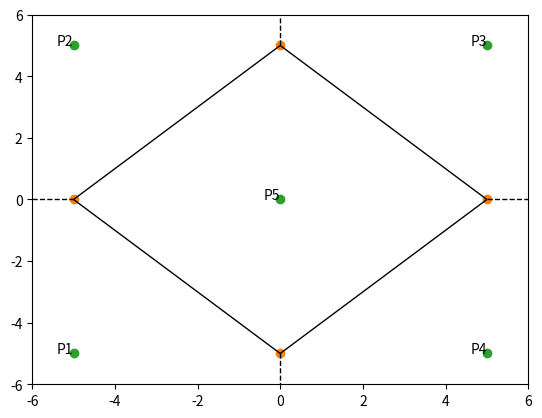

This chart was generated by the following Python code:
import numpy as np
import matplotlib.pyplot as plt
from scipy.spatial import Voronoi, voronoi_plot_2d

# Definir los puntos
points = np.array([(-5,-5), (-5,5), (5,5), (5,-5), (0,0)])

# Calcular el diagrama de Voronoi
vor = Voronoi(points)

# Graficar el diagrama de Voronoi
voronoi_plot_2d(vor)

# Graficar los puntos originales
plt.plot(points[:, 0], points[:, 1], 'o')

# Añadir etiquetas
for i, point in enumerate(points):
    plt.text(point[0], point[1], f'P{i+1}', ha='right')

# Mostrar la gráfica
plt.show()
